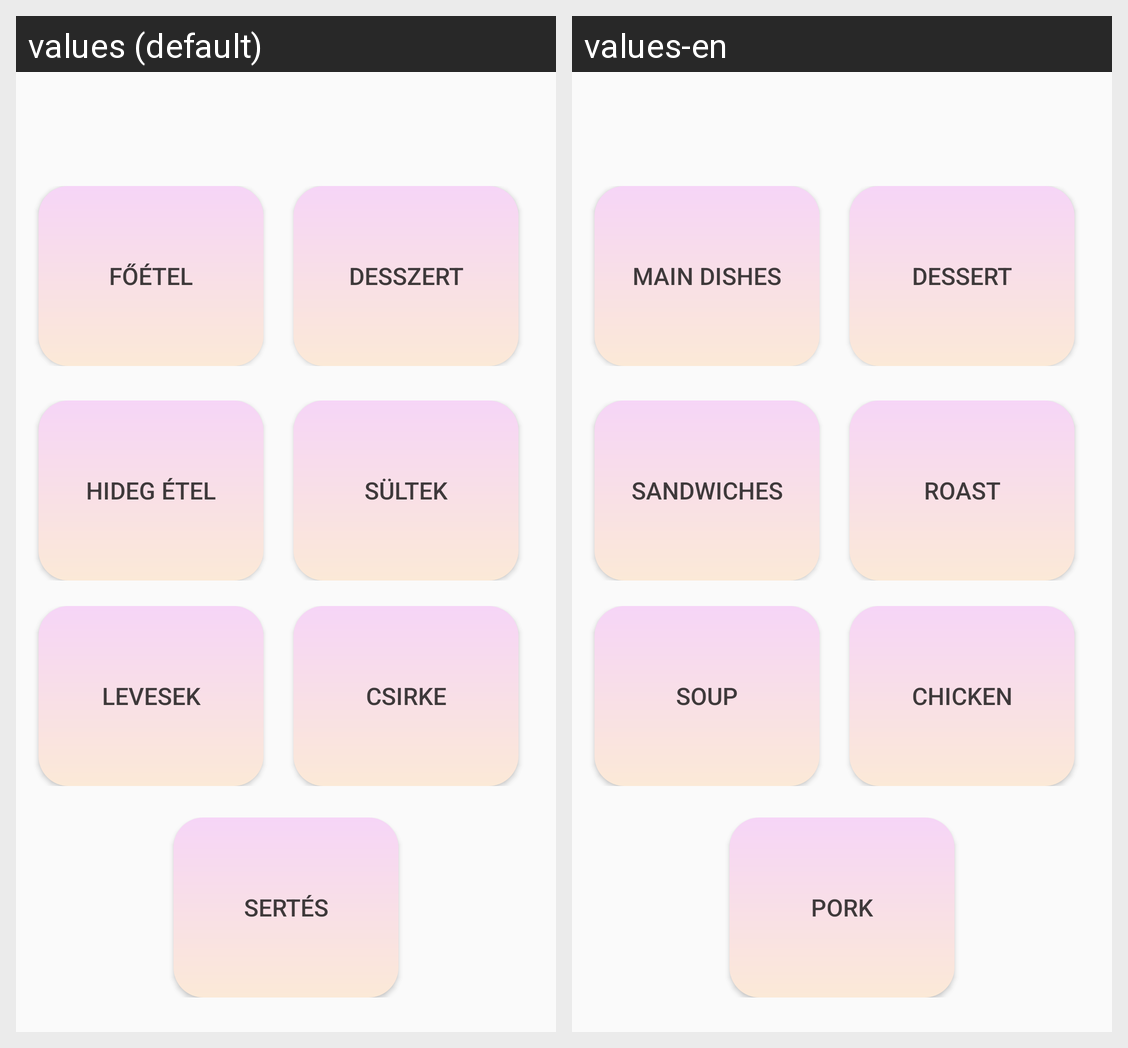

For this localized Android screen grid, give each drawn string resource with its value in every locale shown.
Android screen res/layout/activity_choose_category_from_recipes.xml rendered under 2 locales, left to right: values (default), values-en. Device: Nexus 5 (rendered at 1080×1920; each locale shown at half size, 540×960, under a caption strip naming it); theme Theme.Home_inventory_v2.
Strings drawn on this screen, with the default value and each locale's value (text and hints the layout hard-codes, and strings that could not be matched under every locale, appear in the picture but are not listed):

category_soup
  values: Levesek
  values-en: Soup

category_chicken_food
  values: Csirke
  values-en: Chicken

category_main_dishes
  values: Főétel
  values-en: Main dishes

category_dessert
  values: Desszert
  values-en: Dessert

category_regular_food
  values: Hideg étel
  values-en: Sandwiches

category_roast_food
  values: Sültek
  values-en: Roast

category_pork_food
  values: Sertés
  values-en: Pork
